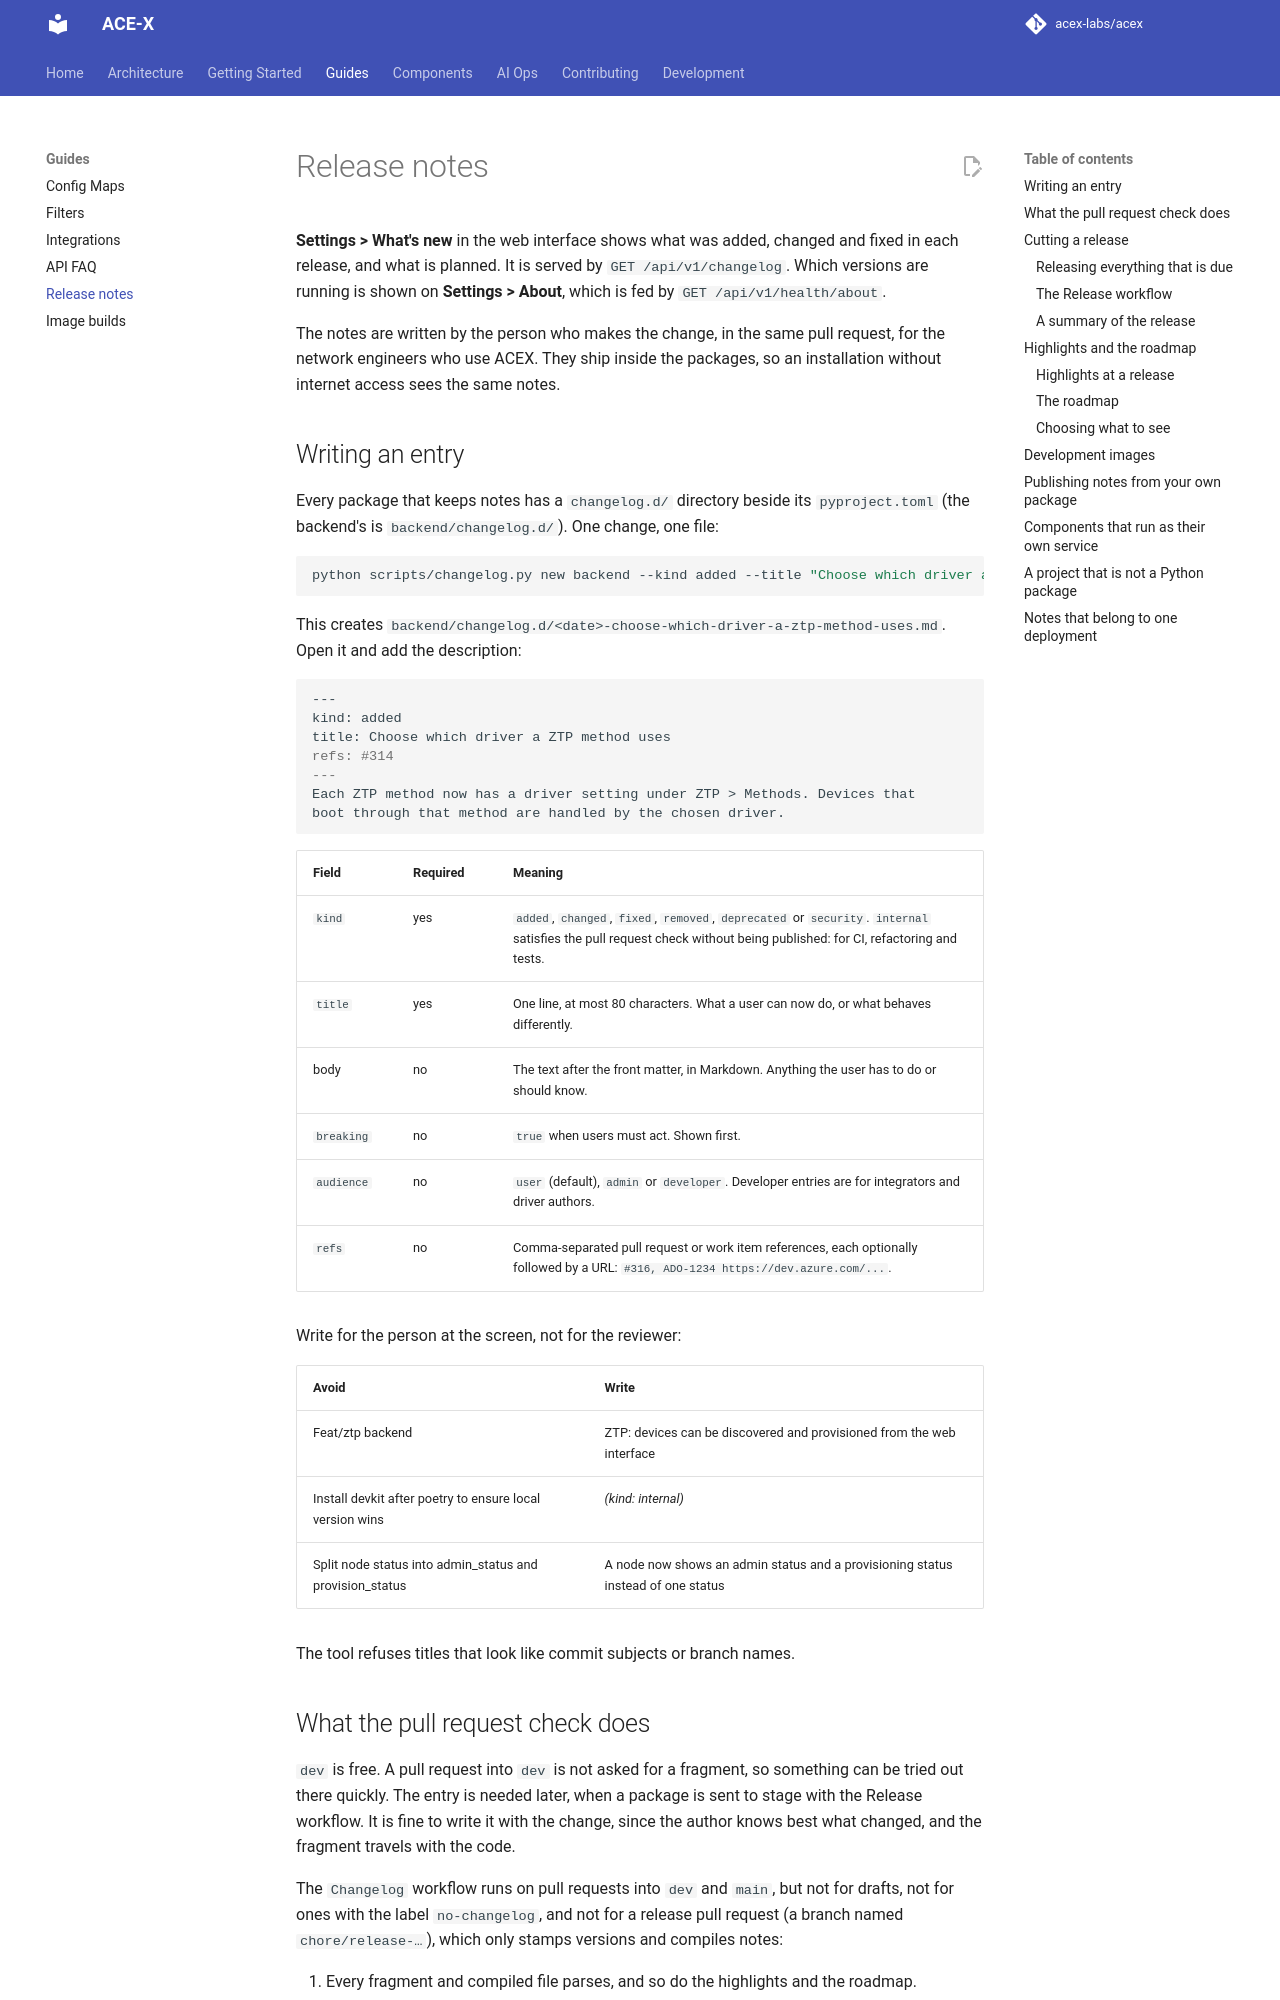

repository: acex-labs/acex · page: guides/changelog/index.html · generator: mkdocs

# Release notes

**Settings > What's new** in the web interface shows what was added, changed
and fixed in each release, and what is planned. It is served by
`GET /api/v1/changelog`. Which versions are running is shown on
**Settings > About**, which is fed by `GET /api/v1/health/about`.

The notes are written by the person who makes the change, in the same pull
request, for the network engineers who use ACEX. They ship inside the
packages, so an installation without internet access sees the same notes.

## Writing an entry

Every package that keeps notes has a `changelog.d/` directory beside its
`pyproject.toml` (the backend's is `backend/changelog.d/`). One change, one
file:

```bash
python scripts/changelog.py new backend --kind added --title "Choose which driver a ZTP method uses"
```

This creates `backend/changelog.d/<date>-choose-which-driver-a-ztp-method-uses.md`.
Open it and add the description:

```markdown
---
kind: added
title: Choose which driver a ZTP method uses
refs: #314
---
Each ZTP method now has a driver setting under ZTP > Methods. Devices that
boot through that method are handled by the chosen driver.
```

| Field | Required | Meaning |
|---|---|---|
| `kind` | yes | `added`, `changed`, `fixed`, `removed`, `deprecated` or `security`. `internal` satisfies the pull request check without being published: for CI, refactoring and tests. |
| `title` | yes | One line, at most 80 characters. What a user can now do, or what behaves differently. |
| body | no | The text after the front matter, in Markdown. Anything the user has to do or should know. |
| `breaking` | no | `true` when users must act. Shown first. |
| `audience` | no | `user` (default), `admin` or `developer`. Developer entries are for integrators and driver authors. |
| `refs` | no | Comma-separated pull request or work item references, each optionally followed by a URL: `#316, ADO-1234 https://dev.azure.com/...`. |

Write for the person at the screen, not for the reviewer:

| Avoid | Write |
|---|---|
| Feat/ztp backend | ZTP: devices can be discovered and provisioned from the web interface |
| Install devkit after poetry to ensure local version wins | *(kind: internal)* |
| Split node status into admin_status and provision_status | A node now shows an admin status and a provisioning status instead of one status |

The tool refuses titles that look like commit subjects or branch names.
